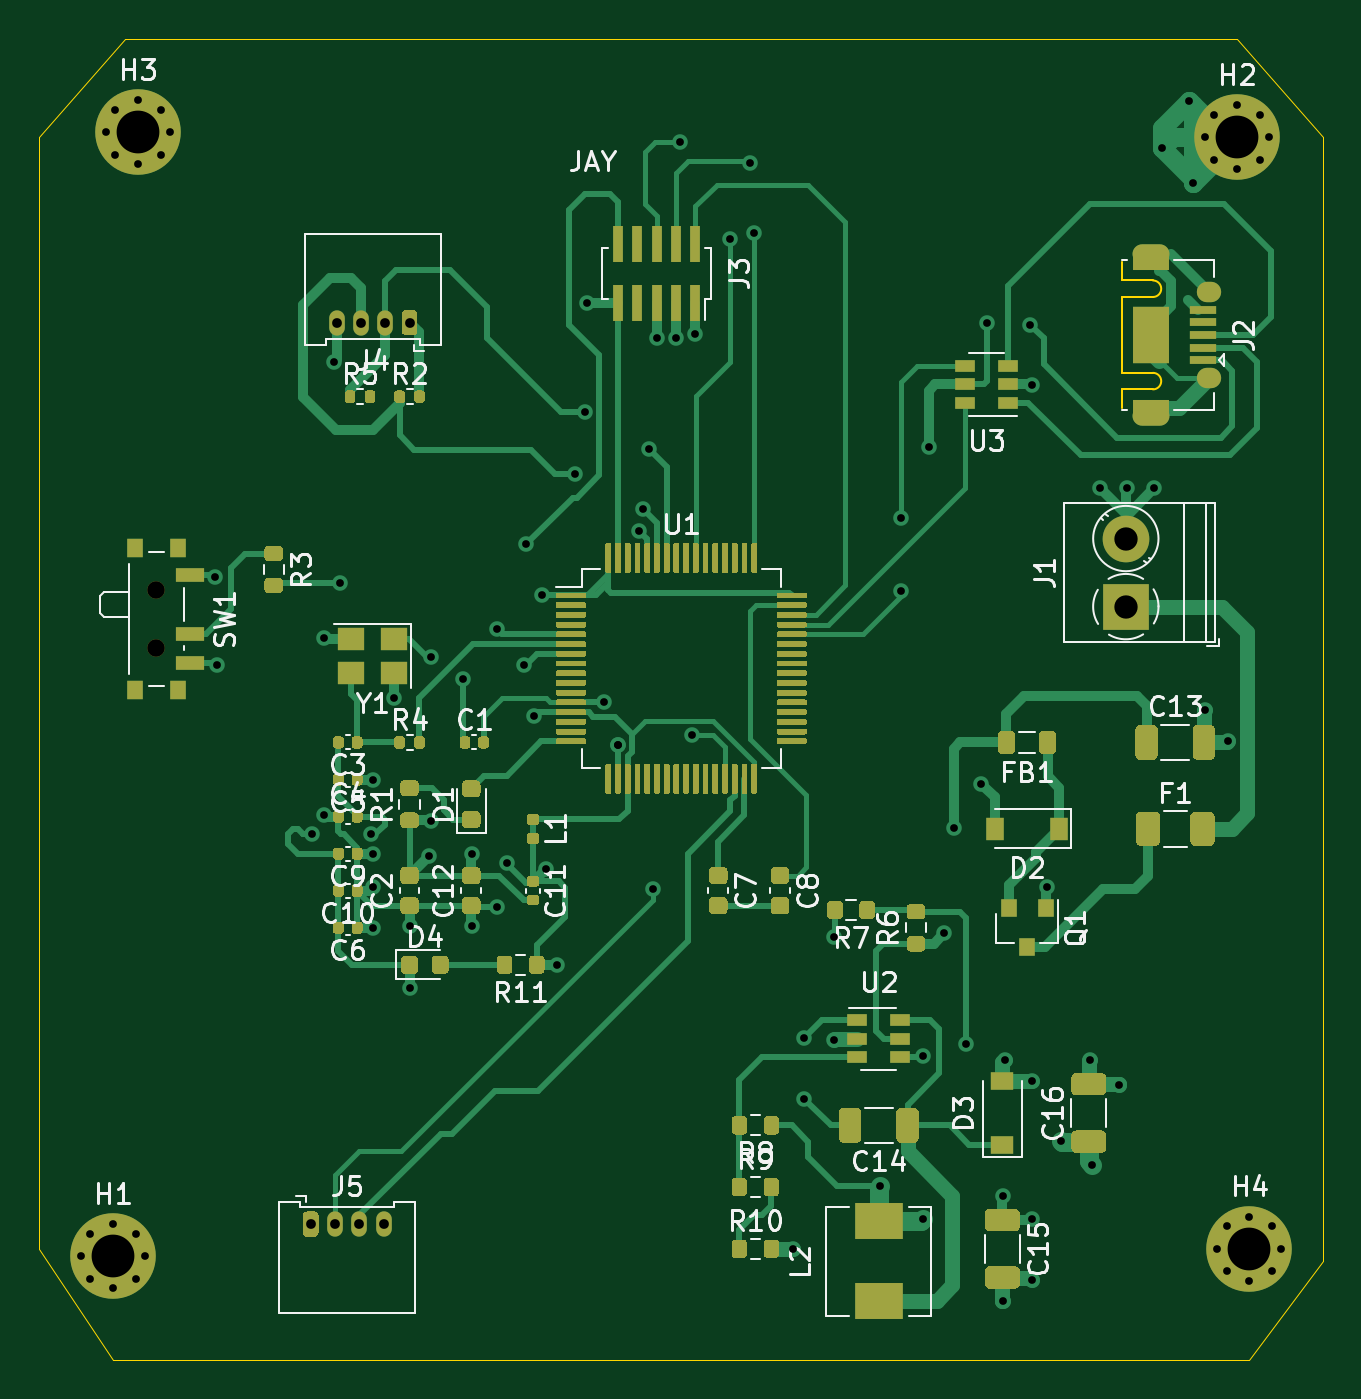
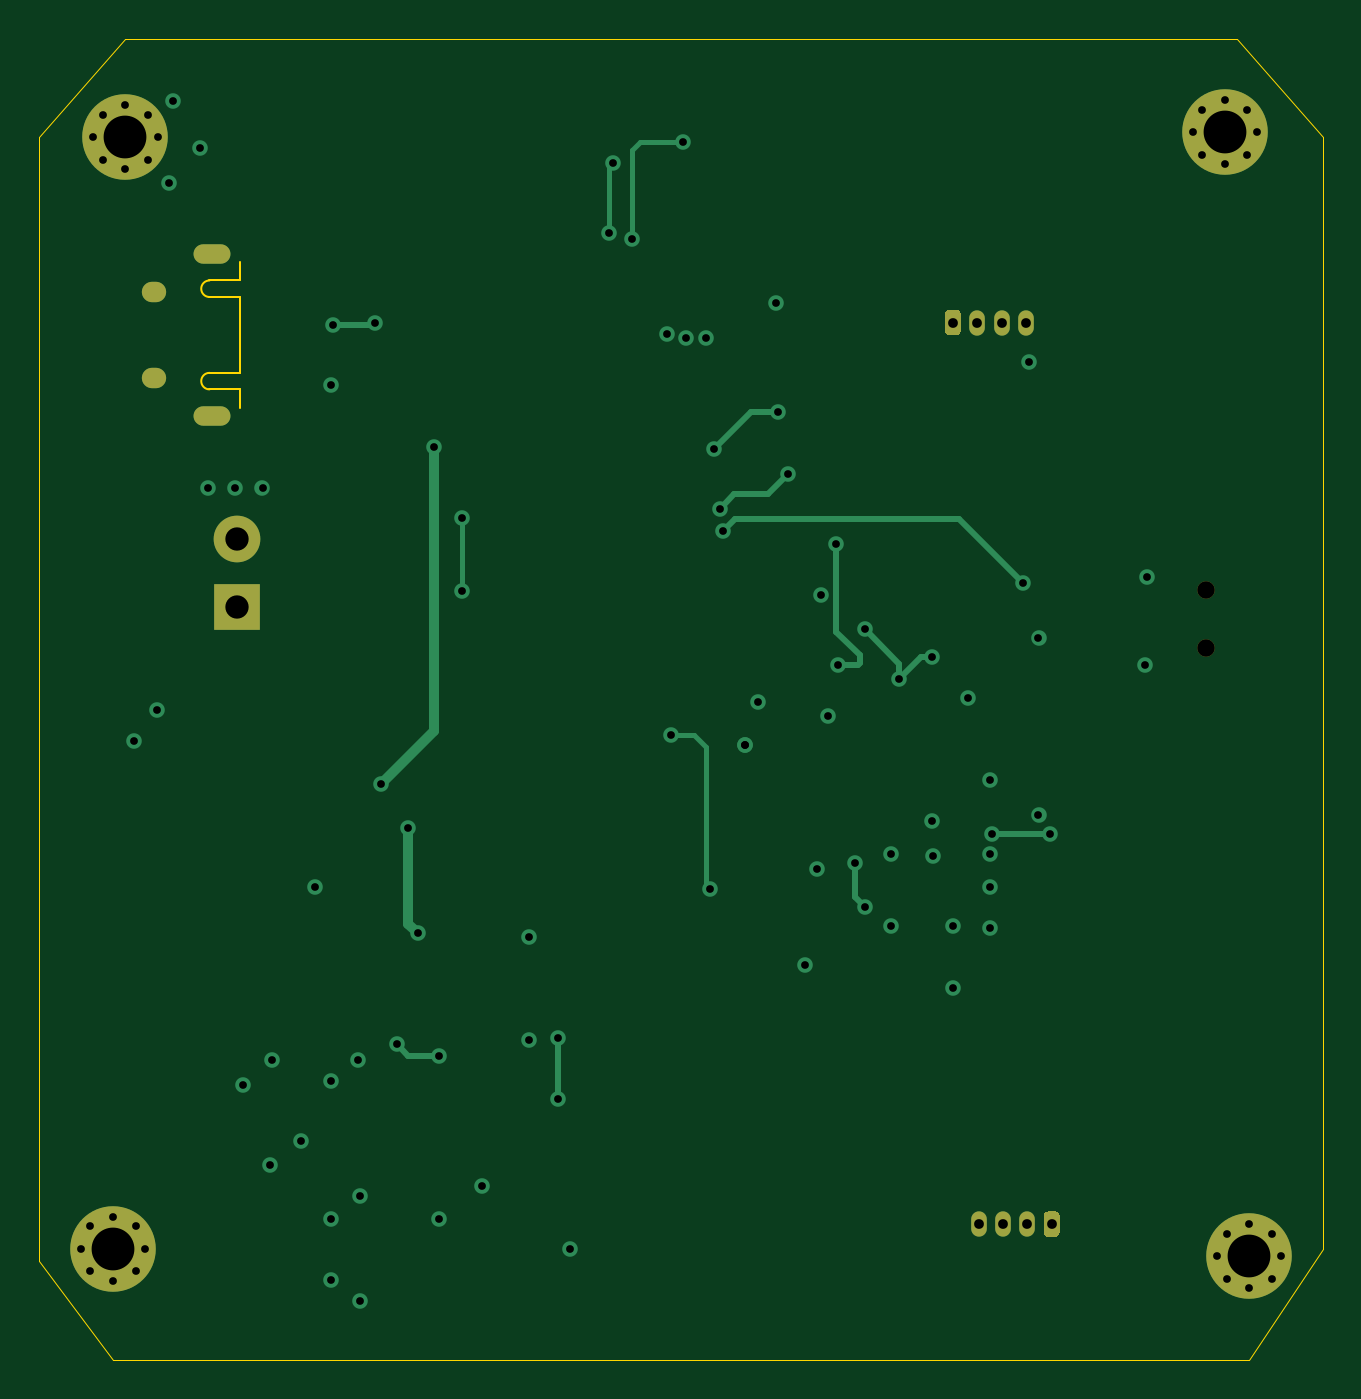
Circuit board: 13 layer files. Board 66.0 x 67.9 mm.
- bottom_copper: stm32 design-B_Cu.gbr (8387 bytes)
- bottom_mask: stm32 design-B_Mask.gbr (2821 bytes)
- paste: stm32 design-B_Paste.gbr (463 bytes)
- bottom_silk: stm32 design-B_SilkS.gbr (464 bytes)
- outline: stm32 design-Edge_Cuts.gbr (1473 bytes)
- top_copper: stm32 design-F_Cu.gbr (87503 bytes)
- top_mask: stm32 design-F_Mask.gbr (48294 bytes)
- paste: stm32 design-F_Paste.gbr (45961 bytes)
- top_silk: stm32 design-F_SilkS.gbr (43546 bytes)
- inner_copper: stm32 design-In1_Cu.gbr (130038 bytes)
- inner_copper: stm32 design-In2_Cu.gbr (145497 bytes)
- drill: stm32 design-NPTH.drl (312 bytes)
- drill: stm32 design-PTH.drl (2521 bytes)

=== bottom_copper: stm32 design-B_Cu.gbr (8387 bytes, source omitted) ===
=== bottom_mask: stm32 design-B_Mask.gbr ===
%TF.GenerationSoftware,KiCad,Pcbnew,(5.1.9)-1*%
%TF.CreationDate,2021-05-06T02:52:03-06:00*%
%TF.ProjectId,stm32 design,73746d33-3220-4646-9573-69676e2e6b69,rev?*%
%TF.SameCoordinates,Original*%
%TF.FileFunction,Soldermask,Bot*%
%TF.FilePolarity,Negative*%
%FSLAX46Y46*%
G04 Gerber Fmt 4.6, Leading zero omitted, Abs format (unit mm)*
G04 Created by KiCad (PCBNEW (5.1.9)-1) date 2021-05-06 02:52:03*
%MOMM*%
%LPD*%
G01*
G04 APERTURE LIST*
%ADD10O,1.250000X1.050000*%
%ADD11O,1.900000X1.000000*%
%ADD12C,0.700000*%
%ADD13C,4.400000*%
%ADD14R,2.400000X2.400000*%
%ADD15C,2.400000*%
%ADD16O,0.800000X1.300000*%
%ADD17C,0.900000*%
G04 APERTURE END LIST*
D10*
%TO.C,J2*%
X168100000Y-58100000D03*
X168100000Y-62550000D03*
D11*
X165100000Y-56150000D03*
X165100000Y-64500000D03*
%TD*%
D12*
%TO.C,H1*%
X112926726Y-106528274D03*
X111760000Y-106045000D03*
X110593274Y-106528274D03*
X110110000Y-107695000D03*
X110593274Y-108861726D03*
X111760000Y-109345000D03*
X112926726Y-108861726D03*
X113410000Y-107695000D03*
D13*
X111760000Y-107695000D03*
%TD*%
%TO.C,H2*%
X169545000Y-50165000D03*
D12*
X171195000Y-50165000D03*
X170711726Y-51331726D03*
X169545000Y-51815000D03*
X168378274Y-51331726D03*
X167895000Y-50165000D03*
X168378274Y-48998274D03*
X169545000Y-48515000D03*
X170711726Y-48998274D03*
%TD*%
%TO.C,H3*%
X114196726Y-48743274D03*
X113030000Y-48260000D03*
X111863274Y-48743274D03*
X111380000Y-49910000D03*
X111863274Y-51076726D03*
X113030000Y-51560000D03*
X114196726Y-51076726D03*
X114680000Y-49910000D03*
D13*
X113030000Y-49910000D03*
%TD*%
%TO.C,H4*%
X170180000Y-107315000D03*
D12*
X171830000Y-107315000D03*
X171346726Y-108481726D03*
X170180000Y-108965000D03*
X169013274Y-108481726D03*
X168530000Y-107315000D03*
X169013274Y-106148274D03*
X170180000Y-105665000D03*
X171346726Y-106148274D03*
%TD*%
D14*
%TO.C,J1*%
X163830000Y-74295000D03*
D15*
X163830000Y-70795000D03*
%TD*%
%TO.C,J4*%
G36*
G01*
X127400000Y-59240000D02*
X127400000Y-60140000D01*
G75*
G02*
X127200000Y-60340000I-200000J0D01*
G01*
X126800000Y-60340000D01*
G75*
G02*
X126600000Y-60140000I0J200000D01*
G01*
X126600000Y-59240000D01*
G75*
G02*
X126800000Y-59040000I200000J0D01*
G01*
X127200000Y-59040000D01*
G75*
G02*
X127400000Y-59240000I0J-200000D01*
G01*
G37*
D16*
X125750000Y-59690000D03*
X124500000Y-59690000D03*
X123250000Y-59690000D03*
%TD*%
%TO.C,J5*%
X125670000Y-106045000D03*
X124420000Y-106045000D03*
X123170000Y-106045000D03*
G36*
G01*
X121520000Y-106495000D02*
X121520000Y-105595000D01*
G75*
G02*
X121720000Y-105395000I200000J0D01*
G01*
X122120000Y-105395000D01*
G75*
G02*
X122320000Y-105595000I0J-200000D01*
G01*
X122320000Y-106495000D01*
G75*
G02*
X122120000Y-106695000I-200000J0D01*
G01*
X121720000Y-106695000D01*
G75*
G02*
X121520000Y-106495000I0J200000D01*
G01*
G37*
%TD*%
D17*
%TO.C,SW1*%
X113970000Y-73430000D03*
X113970000Y-76430000D03*
%TD*%
M02*

=== paste: stm32 design-B_Paste.gbr ===
%TF.GenerationSoftware,KiCad,Pcbnew,(5.1.9)-1*%
%TF.CreationDate,2021-05-06T02:52:03-06:00*%
%TF.ProjectId,stm32 design,73746d33-3220-4646-9573-69676e2e6b69,rev?*%
%TF.SameCoordinates,Original*%
%TF.FileFunction,Paste,Bot*%
%TF.FilePolarity,Positive*%
%FSLAX46Y46*%
G04 Gerber Fmt 4.6, Leading zero omitted, Abs format (unit mm)*
G04 Created by KiCad (PCBNEW (5.1.9)-1) date 2021-05-06 02:52:03*
%MOMM*%
%LPD*%
G01*
G04 APERTURE LIST*
G04 APERTURE END LIST*
M02*

=== bottom_silk: stm32 design-B_SilkS.gbr ===
%TF.GenerationSoftware,KiCad,Pcbnew,(5.1.9)-1*%
%TF.CreationDate,2021-05-06T02:52:03-06:00*%
%TF.ProjectId,stm32 design,73746d33-3220-4646-9573-69676e2e6b69,rev?*%
%TF.SameCoordinates,Original*%
%TF.FileFunction,Legend,Bot*%
%TF.FilePolarity,Positive*%
%FSLAX46Y46*%
G04 Gerber Fmt 4.6, Leading zero omitted, Abs format (unit mm)*
G04 Created by KiCad (PCBNEW (5.1.9)-1) date 2021-05-06 02:52:03*
%MOMM*%
%LPD*%
G01*
G04 APERTURE LIST*
G04 APERTURE END LIST*
M02*

=== outline: stm32 design-Edge_Cuts.gbr ===
%TF.GenerationSoftware,KiCad,Pcbnew,(5.1.9)-1*%
%TF.CreationDate,2021-05-06T02:52:03-06:00*%
%TF.ProjectId,stm32 design,73746d33-3220-4646-9573-69676e2e6b69,rev?*%
%TF.SameCoordinates,Original*%
%TF.FileFunction,Profile,NP*%
%FSLAX46Y46*%
G04 Gerber Fmt 4.6, Leading zero omitted, Abs format (unit mm)*
G04 Created by KiCad (PCBNEW (5.1.9)-1) date 2021-05-06 02:52:03*
%MOMM*%
%LPD*%
G01*
G04 APERTURE LIST*
%TA.AperFunction,Profile*%
%ADD10C,0.050000*%
%TD*%
%TA.AperFunction,Profile*%
%ADD11C,0.100000*%
%TD*%
G04 APERTURE END LIST*
D10*
X170180000Y-113030000D02*
X173990000Y-107950000D01*
X111760000Y-113030000D02*
X170180000Y-113030000D01*
X107950000Y-107315000D02*
X111760000Y-113030000D01*
X107950000Y-50165000D02*
X107950000Y-107315000D01*
X112395000Y-45085000D02*
X107950000Y-50165000D01*
X169545000Y-45085000D02*
X112395000Y-45085000D01*
X173990000Y-50165000D02*
X169545000Y-45085000D01*
X173990000Y-107950000D02*
X173990000Y-50165000D01*
D11*
%TO.C,J2*%
X163650000Y-63125000D02*
X163650000Y-64075000D01*
X165225000Y-63125000D02*
X163650000Y-63125000D01*
X165225000Y-62275000D02*
X163650000Y-62275000D01*
X163650000Y-58375000D02*
X163650000Y-62275000D01*
X165225000Y-58375000D02*
X163650000Y-58375000D01*
X165225000Y-57525000D02*
X163650000Y-57525000D01*
X163650000Y-56575000D02*
X163650000Y-57525000D01*
X165225000Y-63125000D02*
G75*
G03*
X165225000Y-62275000I0J425000D01*
G01*
X165225000Y-58375000D02*
G75*
G03*
X165225000Y-57525000I0J425000D01*
G01*
%TD*%
M02*

=== top_copper: stm32 design-F_Cu.gbr (87503 bytes, source omitted) ===
=== top_mask: stm32 design-F_Mask.gbr (48294 bytes, source omitted) ===
=== paste: stm32 design-F_Paste.gbr (45961 bytes, source omitted) ===
=== top_silk: stm32 design-F_SilkS.gbr (43546 bytes, source omitted) ===
=== inner_copper: stm32 design-In1_Cu.gbr (130038 bytes, source omitted) ===
=== inner_copper: stm32 design-In2_Cu.gbr (145497 bytes, source omitted) ===
=== drill: stm32 design-NPTH.drl ===
M48
; DRILL file {KiCad (5.1.9)-1} date 05/06/21 02:49:53
; FORMAT={-:-/ absolute / inch / decimal}
; #@! TF.CreationDate,2021-05-06T02:49:53-06:00
; #@! TF.GenerationSoftware,Kicad,Pcbnew,(5.1.9)-1
; #@! TF.FileFunction,NonPlated,1,4,NPTH
FMAT,2
INCH
T1C0.0354
%
G90
G05
T1
X4.487Y-2.8909
X4.487Y-3.0091
T0
M30

=== drill: stm32 design-PTH.drl ===
M48
; DRILL file {KiCad (5.1.9)-1} date 05/06/21 02:49:53
; FORMAT={-:-/ absolute / inch / decimal}
; #@! TF.CreationDate,2021-05-06T02:49:53-06:00
; #@! TF.GenerationSoftware,Kicad,Pcbnew,(5.1.9)-1
; #@! TF.FileFunction,Plated,1,4,PTH
FMAT,2
INCH
T1C0.0157
T2C0.0197
T3C0.0236
T4C0.0256
T5C0.0472
T6C0.0866
%
G90
G05
T1
X4.335Y-4.24
X4.3541Y-4.194
X4.3541Y-4.2859
X4.385Y-1.965
X4.4Y-4.175
X4.4Y-4.3049
X4.4041Y-1.919
X4.4041Y-2.0109
X4.4459Y-4.194
X4.4459Y-4.2859
X4.45Y-1.9
X4.45Y-2.0299
X4.465Y-4.24
X4.4959Y-1.919
X4.4959Y-2.0109
X4.515Y-1.965
X4.6063Y-2.8642
X4.6102Y-3.0433
X4.8031Y-3.3858
X4.8268Y-2.9882
X4.8268Y-3.3465
X4.8465Y-2.4291
X4.8583Y-2.878
X4.9213Y-3.3858
X4.9252Y-3.2756
X4.9252Y-3.4252
X4.9252Y-3.4921
X4.9252Y-3.5748
X4.9685Y-3.1102
X5.0Y-3.5709
X5.0Y-3.6969
X5.0394Y-3.4291
X5.0433Y-3.0276
X5.0433Y-3.3583
X5.1083Y-3.0709
X5.126Y-3.4252
X5.126Y-3.5709
X5.1772Y-2.9713
X5.1772Y-3.5335
X5.1973Y-3.4442
X5.2323Y-3.0433
X5.2362Y-2.7992
X5.252Y-3.1457
X5.2677Y-2.9016
X5.2756Y-3.4567
X5.2992Y-3.6496
X5.3346Y-2.6575
X5.3543Y-2.5315
X5.3583Y-2.311
X5.3937Y-3.1181
X5.4213Y-3.2047
X5.4213Y-3.2047
X5.4646Y-2.7717
X5.4724Y-2.7264
X5.4843Y-2.6063
X5.4921Y-3.4961
X5.5Y-2.3819
X5.5394Y-2.3819
X5.5472Y-1.9843
X5.5709Y-3.185
X5.5787Y-2.374
X5.6496Y-2.1811
X5.689Y-2.0276
X5.6969Y-2.1693
X5.7756Y-4.2244
X5.7992Y-3.7992
X5.7992Y-3.9213
X5.8583Y-3.5945
X5.8583Y-3.8031
X5.9528Y-4.0984
X5.9941Y-2.7461
X5.9941Y-2.8937
X6.0394Y-3.8346
X6.0394Y-4.1654
X6.0512Y-2.6024
X6.0827Y-3.5866
X6.1024Y-3.374
X6.126Y-3.811
X6.1575Y-3.2835
X6.1693Y-2.3504
X6.2008Y-4.1181
X6.2008Y-4.3307
X6.2047Y-3.8425
X6.2559Y-2.3543
X6.2598Y-2.4764
X6.2598Y-3.8858
X6.2598Y-4.1654
X6.2598Y-4.2874
X6.2913Y-3.4921
X6.3189Y-4.0059
X6.378Y-3.8425
X6.3819Y-4.0551
X6.3976Y-2.685
X6.437Y-3.8937
X6.4528Y-2.685
X6.5079Y-2.685
X6.5236Y-1.9961
X6.5787Y-1.9016
X6.5866Y-2.0669
X6.61Y-1.975
X6.6102Y-3.1339
X6.6291Y-1.9291
X6.6291Y-2.0209
X6.635Y-4.225
X6.6541Y-4.1791
X6.6541Y-4.2709
X6.6575Y-3.1969
X6.675Y-1.91
X6.675Y-2.04
X6.7Y-4.16
X6.7Y-4.29
X6.7209Y-1.9291
X6.7209Y-2.0209
X6.74Y-1.975
X6.7459Y-4.1791
X6.7459Y-4.2709
X6.765Y-4.225
T2
X4.8Y-4.175
X4.8492Y-4.175
X4.8524Y-2.35
X4.8984Y-4.175
X4.9016Y-2.35
X4.9476Y-4.175
X4.9508Y-2.35
X5.0Y-2.35
T5
X6.45Y-2.7872
X6.45Y-2.925
T6
X4.4Y-4.24
X4.45Y-1.965
X6.675Y-1.975
X6.7Y-4.225
T3
G00X6.5138Y-2.2106
M15
G01X6.4862Y-2.2106
M16
G05
G00X6.5138Y-2.5394
M15
G01X6.4862Y-2.5394
M16
G05
T4
G00X6.622Y-2.2874
M15
G01X6.6142Y-2.2874
M16
G05
G00X6.622Y-2.4626
M15
G01X6.6142Y-2.4626
M16
G05
T0
M30

